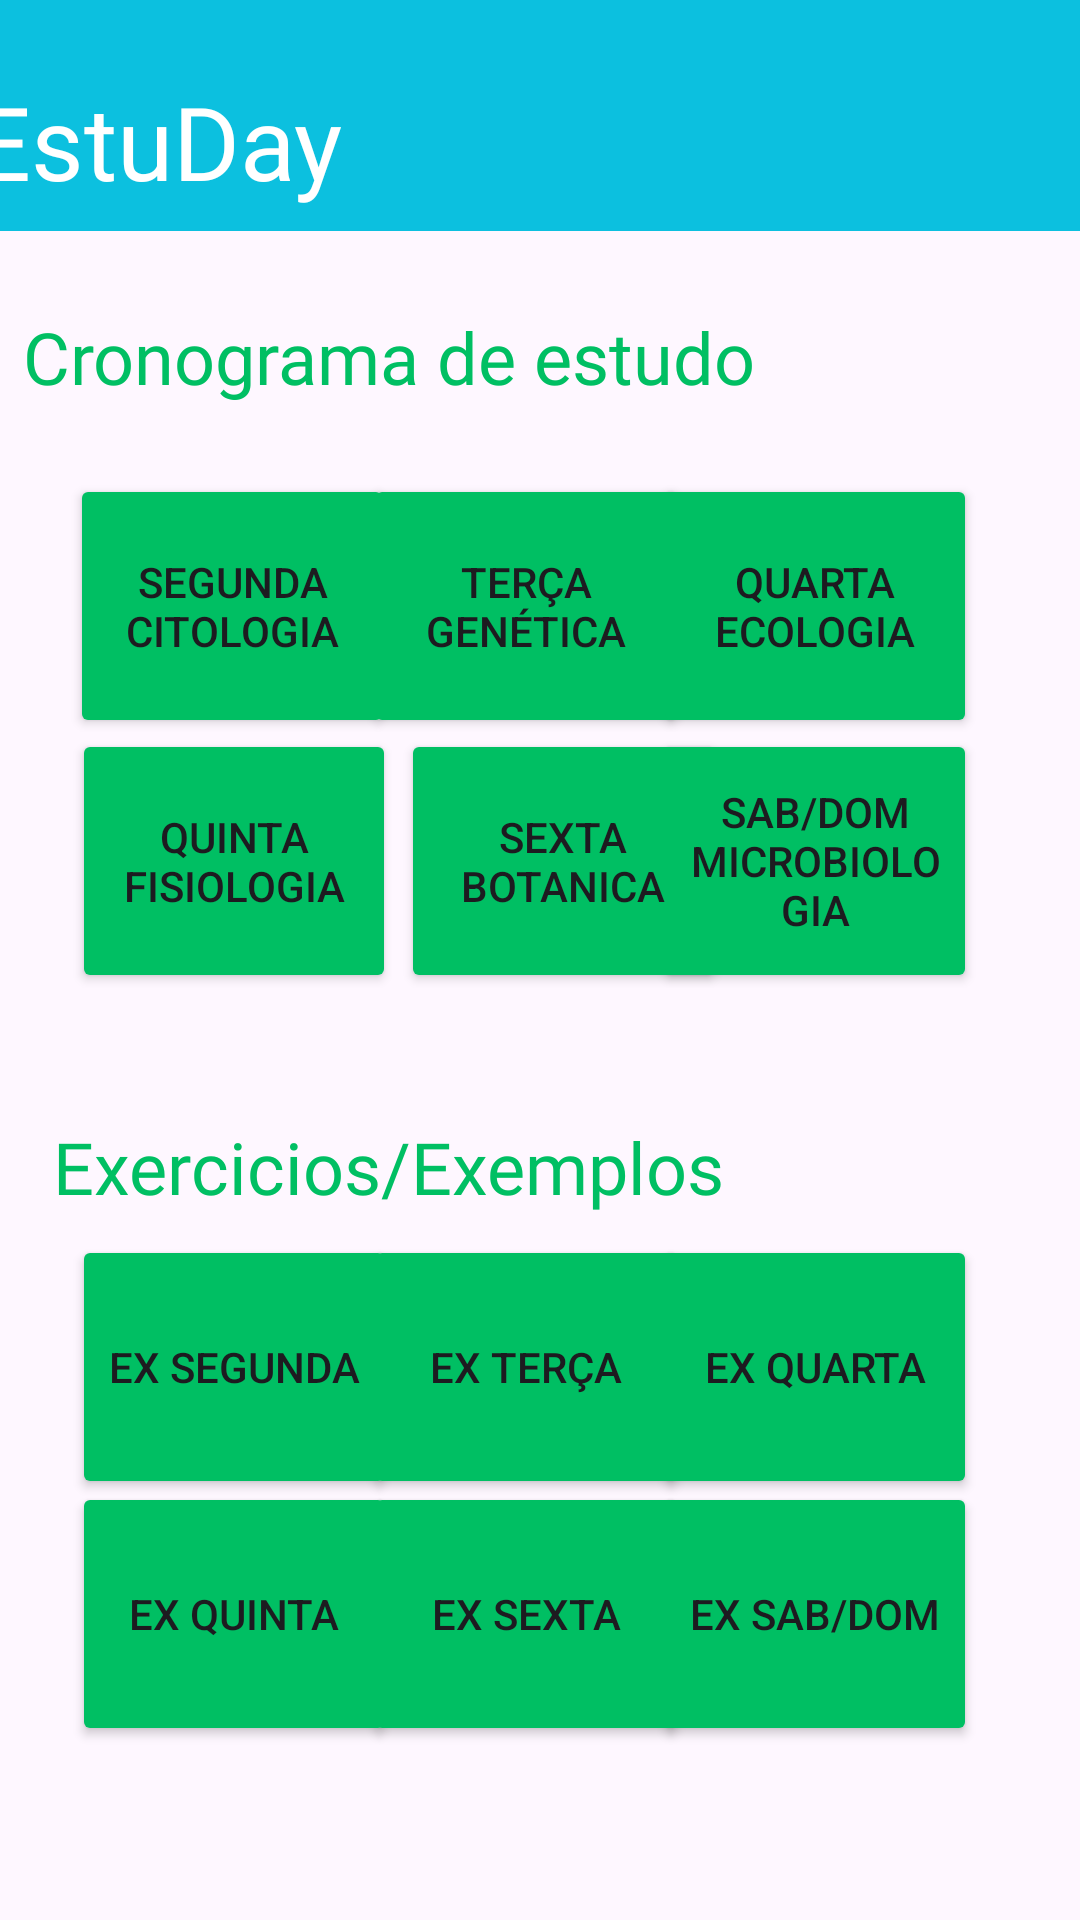

Android layout source for this screen:
<!-- AndroidManifest.xml: application theme Theme.DizTudo_app -->
<!-- res/layout/activity_act_cien.xml -->
<?xml version="1.0" encoding="utf-8"?>
<androidx.constraintlayout.widget.ConstraintLayout xmlns:android="http://schemas.android.com/apk/res/android"
    xmlns:app="http://schemas.android.com/apk/res-auto"
    xmlns:tools="http://schemas.android.com/tools"
    android:id="@+id/ciencias_act"
    android:layout_width="match_parent"
    android:layout_height="match_parent"
    android:backgroundTint="#FFFFFF"
    tools:context=".act_cien">

    <View
        android:id="@+id/barra_cima_port"
        android:layout_width="411dp"
        android:layout_height="77dp"
        android:background="#0CC0DF"
        app:layout_constraintBottom_toBottomOf="parent"
        app:layout_constraintEnd_toEndOf="parent"
        app:layout_constraintStart_toStartOf="parent"
        app:layout_constraintTop_toTopOf="parent"
        app:layout_constraintVertical_bias="0.0" />

    <TextView
        android:id="@+id/estuday_port"
        android:layout_width="wrap_content"
        android:layout_height="wrap_content"
        android:fontFamily="@font/spartan_extrabold"
        android:text="EstuDay"
        android:textColor="#FFFFFF"
        android:textSize="34sp"
        app:layout_constraintBottom_toBottomOf="@+id/barra_cima_port"
        app:layout_constraintEnd_toEndOf="parent"
        app:layout_constraintHorizontal_bias="0.061"
        app:layout_constraintStart_toStartOf="@+id/barra_cima_port"
        app:layout_constraintTop_toTopOf="parent"
        app:layout_constraintVertical_bias="0.771" />

    <TextView
        android:id="@+id/crono_artes"
        android:layout_width="341dp"
        android:layout_height="47dp"
        android:fontFamily="@font/spartan_extrabold"
        android:text="Cronograma de estudo"
        android:textColor="#00bf63"
        android:textSize="24sp"
        app:layout_constraintBottom_toBottomOf="parent"
        app:layout_constraintEnd_toEndOf="parent"
        app:layout_constraintHorizontal_bias="0.411"
        app:layout_constraintStart_toStartOf="parent"
        app:layout_constraintTop_toTopOf="parent"
        app:layout_constraintVertical_bias="0.173" />

    <TextView
        android:id="@+id/ex_artes"
        android:layout_width="275dp"
        android:layout_height="37dp"
        android:fontFamily="@font/spartan_extrabold"
        android:text="Exercicios/Exemplos"
        android:textColor="#00BF63"
        android:textSize="24sp"
        app:layout_constraintBottom_toBottomOf="parent"
        app:layout_constraintEnd_toEndOf="parent"
        app:layout_constraintHorizontal_bias="0.208"
        app:layout_constraintStart_toStartOf="parent"
        app:layout_constraintTop_toTopOf="parent"
        app:layout_constraintVertical_bias="0.618" />

    <Button
        android:id="@+id/btn_cito"
        android:layout_width="108dp"
        android:layout_height="88dp"
        android:backgroundTint="#00bf63"
        android:text="Segunda Citologia"
        app:layout_constraintBottom_toBottomOf="parent"
        app:layout_constraintEnd_toEndOf="parent"
        app:layout_constraintHorizontal_bias="0.092"
        app:layout_constraintStart_toStartOf="parent"
        app:layout_constraintTop_toTopOf="parent"
        app:layout_constraintVertical_bias="0.286" />

    <Button
        android:id="@+id/btn_gene"
        android:layout_width="108dp"
        android:layout_height="88dp"
        android:backgroundTint="#00bf63"
        android:text="Terça Genética"
        app:layout_constraintBottom_toBottomOf="parent"
        app:layout_constraintEnd_toEndOf="parent"
        app:layout_constraintHorizontal_bias="0.481"
        app:layout_constraintStart_toStartOf="parent"
        app:layout_constraintTop_toTopOf="parent"
        app:layout_constraintVertical_bias="0.286" />

    <Button
        android:id="@+id/btn_fisio"
        android:layout_width="108dp"
        android:layout_height="88dp"
        android:backgroundTint="#00bf63"
        android:text="Quinta Fisiologia"
        app:layout_constraintBottom_toBottomOf="parent"
        app:layout_constraintEnd_toEndOf="parent"
        app:layout_constraintHorizontal_bias="0.095"
        app:layout_constraintStart_toStartOf="parent"
        app:layout_constraintTop_toTopOf="parent"
        app:layout_constraintVertical_bias="0.44" />

    <Button
        android:id="@+id/btn_bota"
        android:layout_width="108dp"
        android:layout_height="88dp"
        android:backgroundTint="#00bf63"
        android:text="Sexta Botanica"
        app:layout_constraintBottom_toBottomOf="parent"
        app:layout_constraintEnd_toEndOf="@+id/barra_cima_port"
        app:layout_constraintHorizontal_bias="0.481"
        app:layout_constraintStart_toStartOf="parent"
        app:layout_constraintTop_toTopOf="parent"
        app:layout_constraintVertical_bias="0.44" />

    <Button
        android:id="@+id/btn_eco"
        android:layout_width="108dp"
        android:layout_height="88dp"
        android:backgroundTint="#00bf63"
        android:text="Quarta Ecologia"
        app:layout_constraintBottom_toBottomOf="parent"
        app:layout_constraintEnd_toEndOf="parent"
        app:layout_constraintHorizontal_bias="0.864"
        app:layout_constraintStart_toStartOf="parent"
        app:layout_constraintTop_toTopOf="parent"
        app:layout_constraintVertical_bias="0.286" />

    <Button
        android:id="@+id/btn_micro"
        android:layout_width="108dp"
        android:layout_height="88dp"
        android:backgroundTint="#00bf63"
        android:text="Sab/dom microbiologia"
        app:layout_constraintBottom_toBottomOf="parent"
        app:layout_constraintEnd_toEndOf="parent"
        app:layout_constraintHorizontal_bias="0.864"
        app:layout_constraintStart_toStartOf="parent"
        app:layout_constraintTop_toTopOf="parent"
        app:layout_constraintVertical_bias="0.44" />

    <Button
        android:id="@+id/btn_ex1_cien"
        android:layout_width="108dp"
        android:layout_height="88dp"
        android:backgroundTint="#00bf63"
        android:text="Ex Segunda"
        app:layout_constraintBottom_toBottomOf="parent"
        app:layout_constraintEnd_toEndOf="parent"
        app:layout_constraintHorizontal_bias="0.095"
        app:layout_constraintStart_toStartOf="parent"
        app:layout_constraintTop_toTopOf="parent"
        app:layout_constraintVertical_bias="0.746" />

    <Button
        android:id="@+id/btn_ex2_cien"
        android:layout_width="108dp"
        android:layout_height="88dp"
        android:backgroundTint="#00bf63"
        android:text="Ex Terça"
        app:layout_constraintBottom_toBottomOf="parent"
        app:layout_constraintEnd_toEndOf="parent"
        app:layout_constraintHorizontal_bias="0.481"
        app:layout_constraintStart_toStartOf="parent"
        app:layout_constraintTop_toTopOf="parent"
        app:layout_constraintVertical_bias="0.746" />

    <Button
        android:id="@+id/btn_ex3_cien"
        android:layout_width="108dp"
        android:layout_height="88dp"
        android:backgroundTint="#00bf63"
        android:text="Ex Quarta"
        app:layout_constraintBottom_toBottomOf="parent"
        app:layout_constraintEnd_toEndOf="parent"
        app:layout_constraintHorizontal_bias="0.864"
        app:layout_constraintStart_toStartOf="parent"
        app:layout_constraintTop_toTopOf="parent"
        app:layout_constraintVertical_bias="0.746" />

    <Button
        android:id="@+id/btn_ex4_cien"
        android:layout_width="108dp"
        android:layout_height="88dp"
        android:backgroundTint="#00bf63"
        android:text="Ex Quinta"
        app:layout_constraintBottom_toBottomOf="parent"
        app:layout_constraintEnd_toEndOf="parent"
        app:layout_constraintHorizontal_bias="0.095"
        app:layout_constraintStart_toStartOf="parent"
        app:layout_constraintTop_toTopOf="parent"
        app:layout_constraintVertical_bias="0.895" />

    <Button
        android:id="@+id/btn_ex5_cien"
        android:layout_width="108dp"
        android:layout_height="88dp"
        android:backgroundTint="#00bf63"
        android:text="Ex Sexta"
        app:layout_constraintBottom_toBottomOf="parent"
        app:layout_constraintEnd_toEndOf="parent"
        app:layout_constraintHorizontal_bias="0.481"
        app:layout_constraintStart_toStartOf="parent"
        app:layout_constraintTop_toTopOf="parent"
        app:layout_constraintVertical_bias="0.895" />

    <Button
        android:id="@+id/btn_ex6_cien"
        android:layout_width="108dp"
        android:layout_height="88dp"
        android:backgroundTint="#00bf63"
        android:text="Ex Sab/Dom"
        app:layout_constraintBottom_toBottomOf="parent"
        app:layout_constraintEnd_toEndOf="parent"
        app:layout_constraintHorizontal_bias="0.864"
        app:layout_constraintStart_toStartOf="parent"
        app:layout_constraintTop_toTopOf="parent"
        app:layout_constraintVertical_bias="0.895" />

</androidx.constraintlayout.widget.ConstraintLayout>
<!-- resources referenced by this layout -->
<resources>
  <style name="Theme.DizTudo_app" parent="Base.Theme.DizTudo_app" />
  <style name="Base.Theme.DizTudo_app" parent="Theme.Material3.DayNight.NoActionBar">
          
          
      </style>
</resources>
